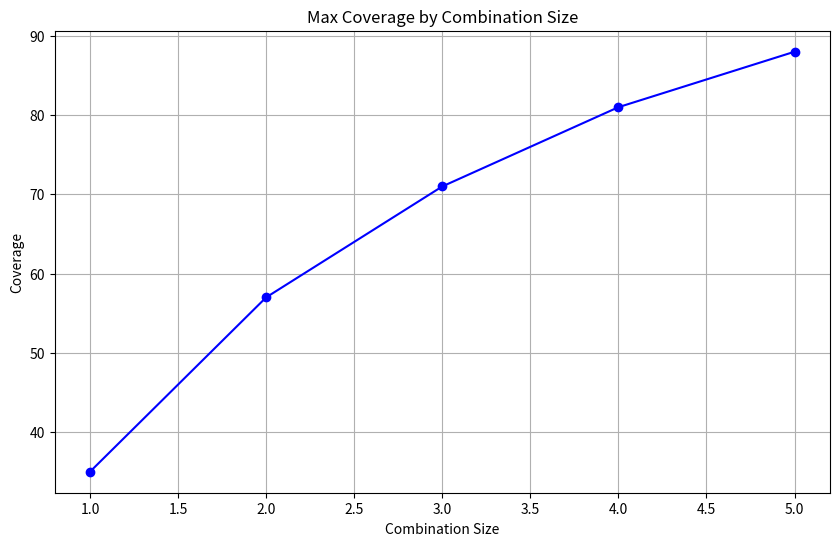

The matplotlib source for this figure:
# -*- coding: utf-8 -*-
import pandas as pd
import numpy as np
import itertools
from matplotlib import pyplot as plt
from tqdm import tqdm


def turf_analysis(data, max_comb_size=5, top_combinations=3):
    """
    TURF分析核心算法

    参数：
    data: DataFrame 受访者-产品矩阵（0/1）
    max_comb_size: int 最大组合尺寸
    top_combinations: int 每个尺寸保留的最佳组合数量

    返回：
    分析结果字典
    """
    # 数据校验
    assert data.isin([0, 1]).all().all(), "输入数据必须为0/1矩阵"

    products = data.columns.tolist()
    n_respondents = len(data)

    results = {}

    # 预计算所有单项覆盖
    single_coverage = data.sum()

    # 主分析循环
    for k in range(1, max_comb_size + 1):
        combs = []

        # 生成所有可能的组合
        candidates = itertools.combinations(products, k)
        total_combs = len(list(itertools.combinations(products, k)))

        # 使用进度条（当组合数>1000时）
        iterator = itertools.combinations(products, k)
        if total_combs > 1000:
            iterator = tqdm(iterator, total=total_combs, desc=f'分析组合尺寸 {k}')

        # 评估每个组合
        for comb in iterator:
            coverage = data[list(comb)].max(axis=1).sum()
            combs.append({
                'combination': comb,
                'coverage': coverage,
                'percentage': coverage / n_respondents
            })

        # 按覆盖度排序
        sorted_combs = sorted(combs, key=lambda x: -x['coverage'])

        # 保存前N个组合
        results[k] = {
            'top_combinations': sorted_combs[:top_combinations],
            'max_coverage': sorted_combs[0]['coverage']
        }

    return {
        'n_products': len(products),
        'n_respondents': n_respondents,
        'results': results,
        'single_coverage': single_coverage
    }


def generate_turf_report(analysis_result, output_file=None):
    """
    生成TURF分析报告

    参数：
    analysis_result: turf_analysis的输出结果
    output_file: 输出文件路径（可选）
    """
    # 基础信息
    report = []
    report.append("=" * 60)
    report.append("TURF分析报告")
    report.append("=" * 60)
    report.append(f"受访者数量: {analysis_result['n_respondents']}")
    report.append(f"产品数量: {analysis_result['n_products']}\n")

    # 单项覆盖分析
    report.append("单项覆盖分析：")
    single_cov = analysis_result['single_coverage'].sort_values(ascending=False)
    for product, cov in single_cov.items():
        report.append(f"- {product}: {cov} ({cov / analysis_result['n_respondents']:.1%})")

    # 组合分析
    report.append("\n组合覆盖分析：")
    for k in analysis_result['results']:
        res = analysis_result['results'][k]
        report.append(f"\n组合尺寸 {k}:")
        report.append(
            f"最大覆盖人数: {res['max_coverage']} ({res['max_coverage'] / analysis_result['n_respondents']:.1%})")

        for i, comb in enumerate(res['top_combinations']):
            report.append(f"Top {i + 1}:")
            report.append(f"  组合: {', '.join(comb['combination'])}")
            report.append(f"  覆盖人数: {comb['coverage']} ({comb['percentage']:.1%})")

    # 可视化
    plt.figure(figsize=(10, 6))
    x = list(analysis_result['results'].keys())
    y = [v['max_coverage'] for v in analysis_result['results'].values()]
    plt.plot(x, y, 'bo-')
    plt.title('Max Coverage by Combination Size')
    plt.xlabel('Combination Size')
    plt.ylabel('Coverage')
    plt.grid(True)

    # 输出报告
    final_report = '\n'.join(report)
    print(final_report)
    plt.show()

    # 保存文件
    if output_file:
        with open(output_file, 'w') as f:
            f.write(final_report)
        plt.savefig(output_file.replace('.txt', '.png'))

    return final_report


# 示例用法
if __name__ == "__main__":
    # 生成模拟数据（100个受访者，10个产品）
    np.random.seed(42)
    data = pd.DataFrame(np.random.choice([0, 1], size=(100, 10), p=[0.7, 0.3]),
                        columns=[f'Product_{chr(65 + i)}' for i in range(10)])

    # 运行TURF分析
    analysis = turf_analysis(data, max_comb_size=5)

    # 生成报告
    generate_turf_report(analysis)
